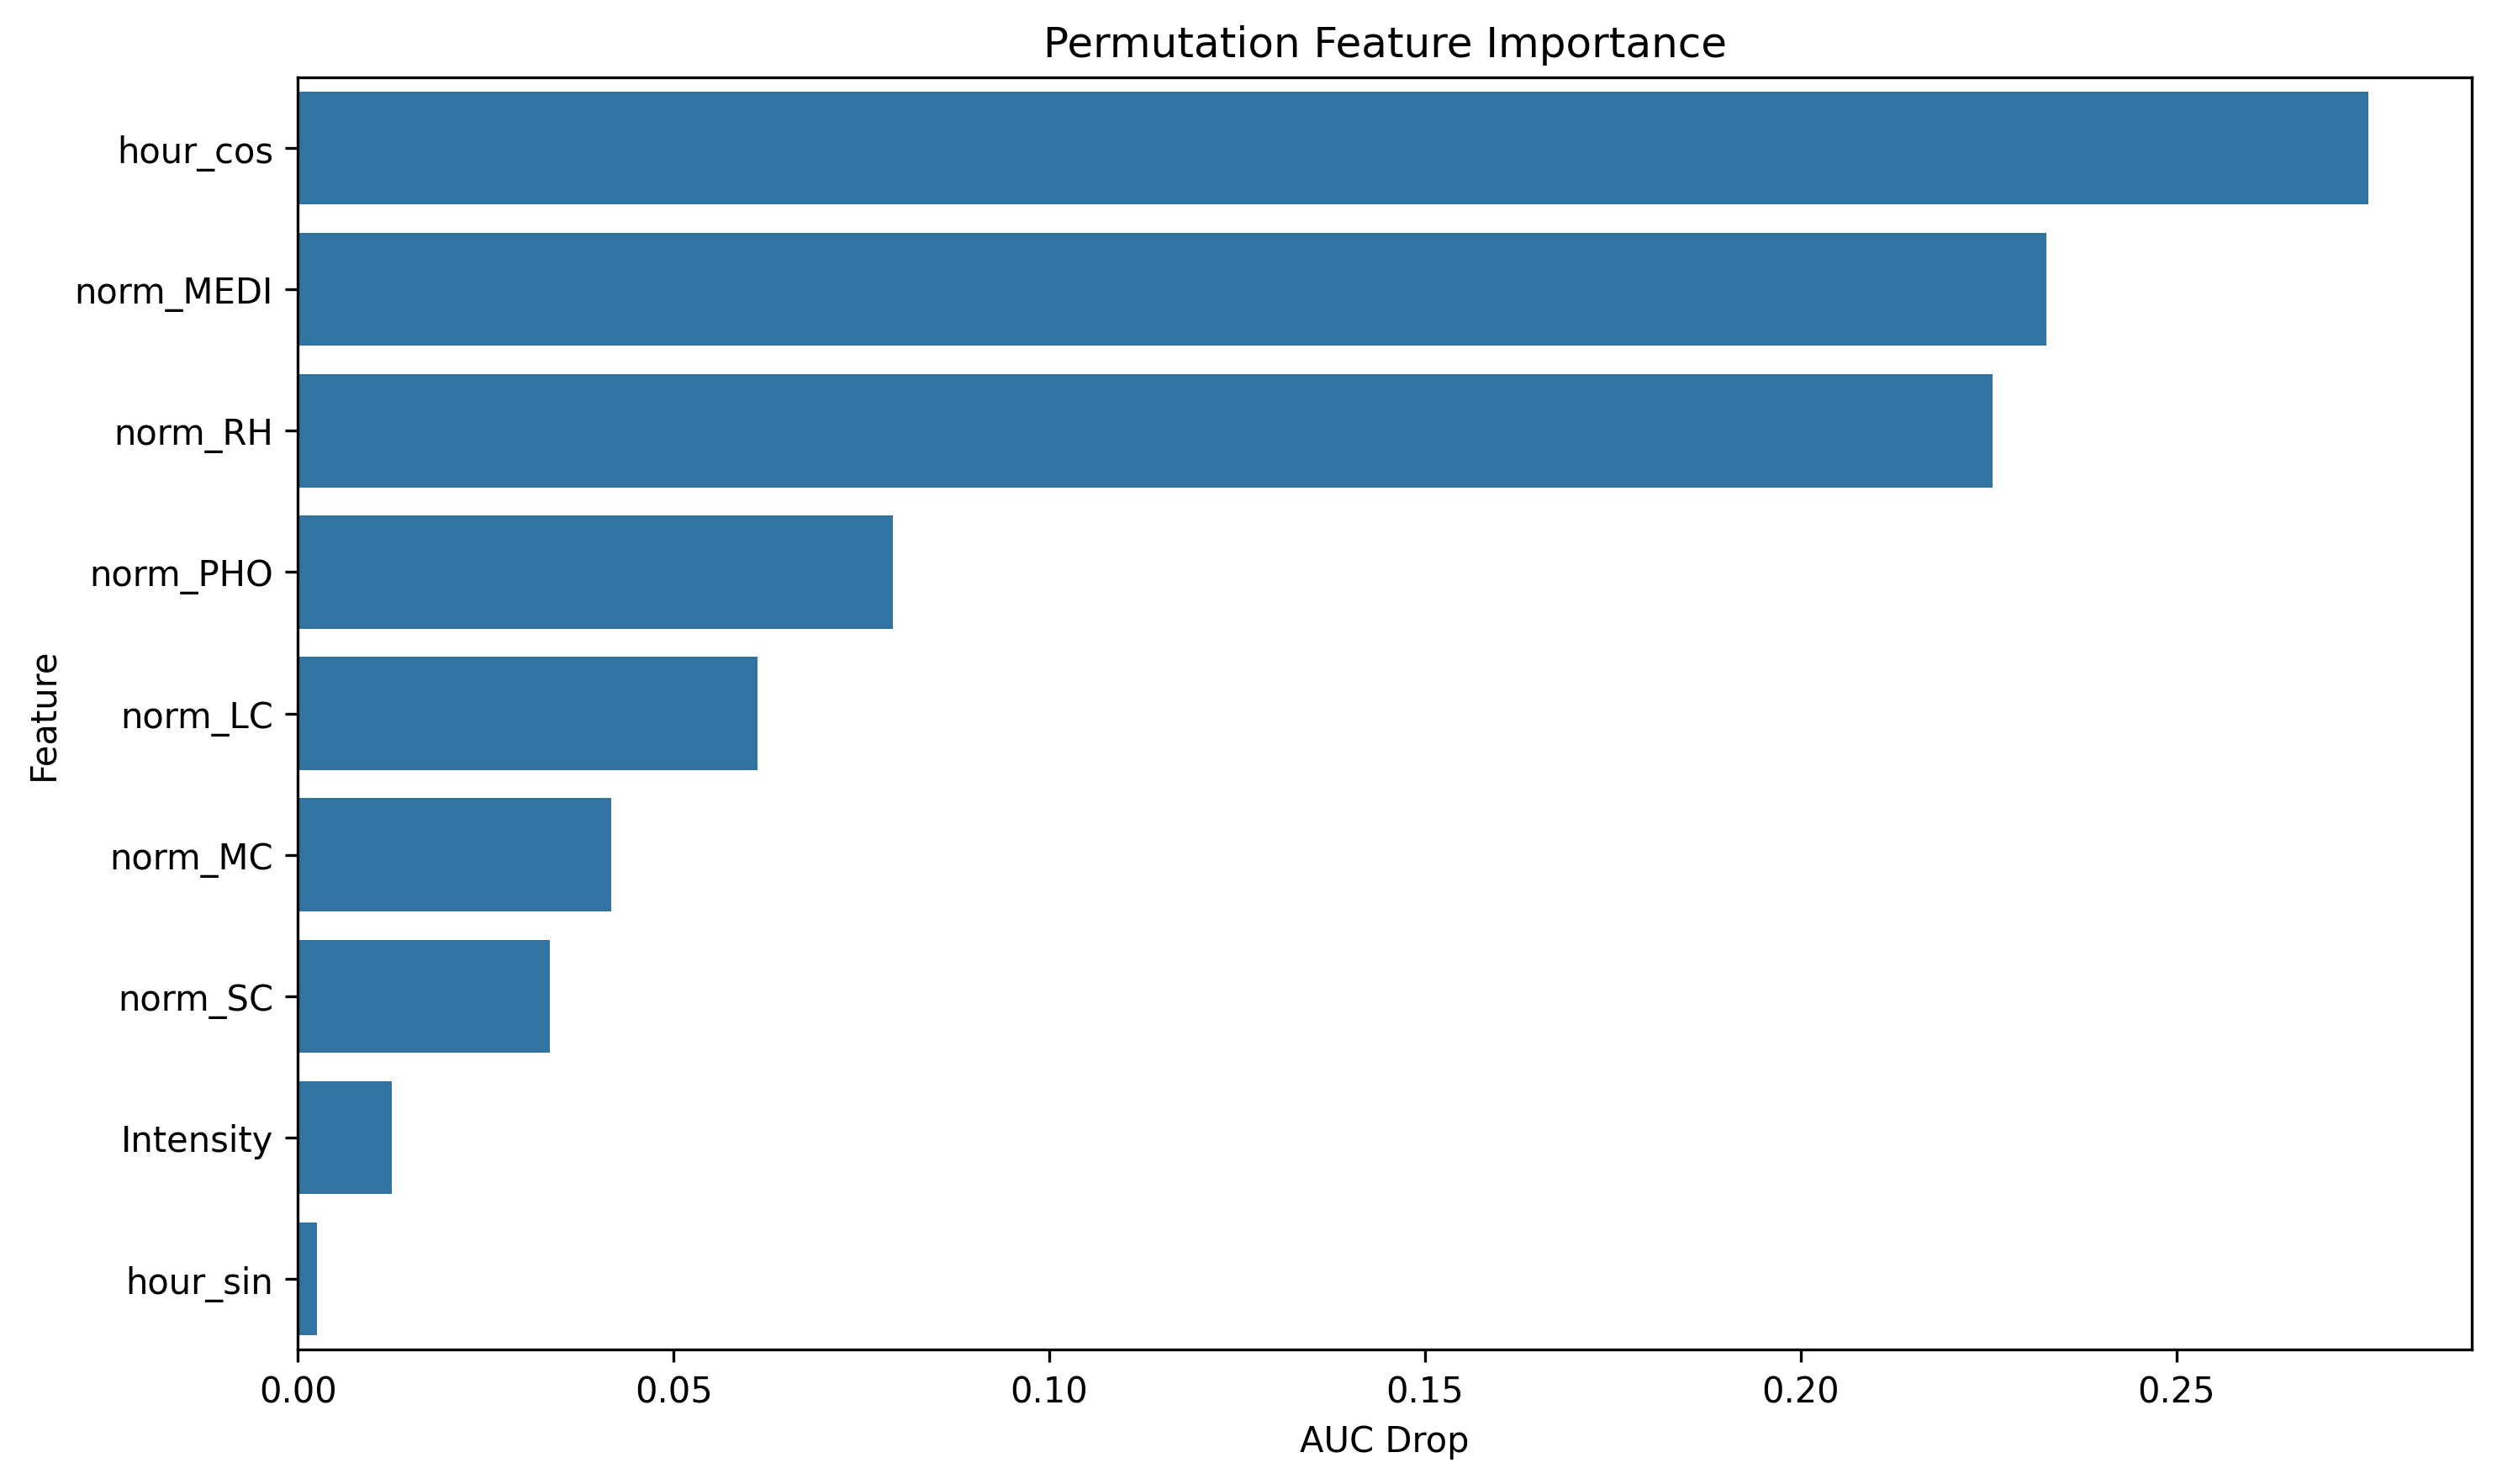

Source data for this figure (header and first rows):
feature, importance
hour_cos, 0.2755
norm_MEDI, 0.2327
norm_RH, 0.2255
norm_PHO, 0.07917
norm_LC, 0.06113
norm_MC, 0.04176
norm_SC, 0.03359
Intensity, 0.01251
hour_sin, 0.002568
